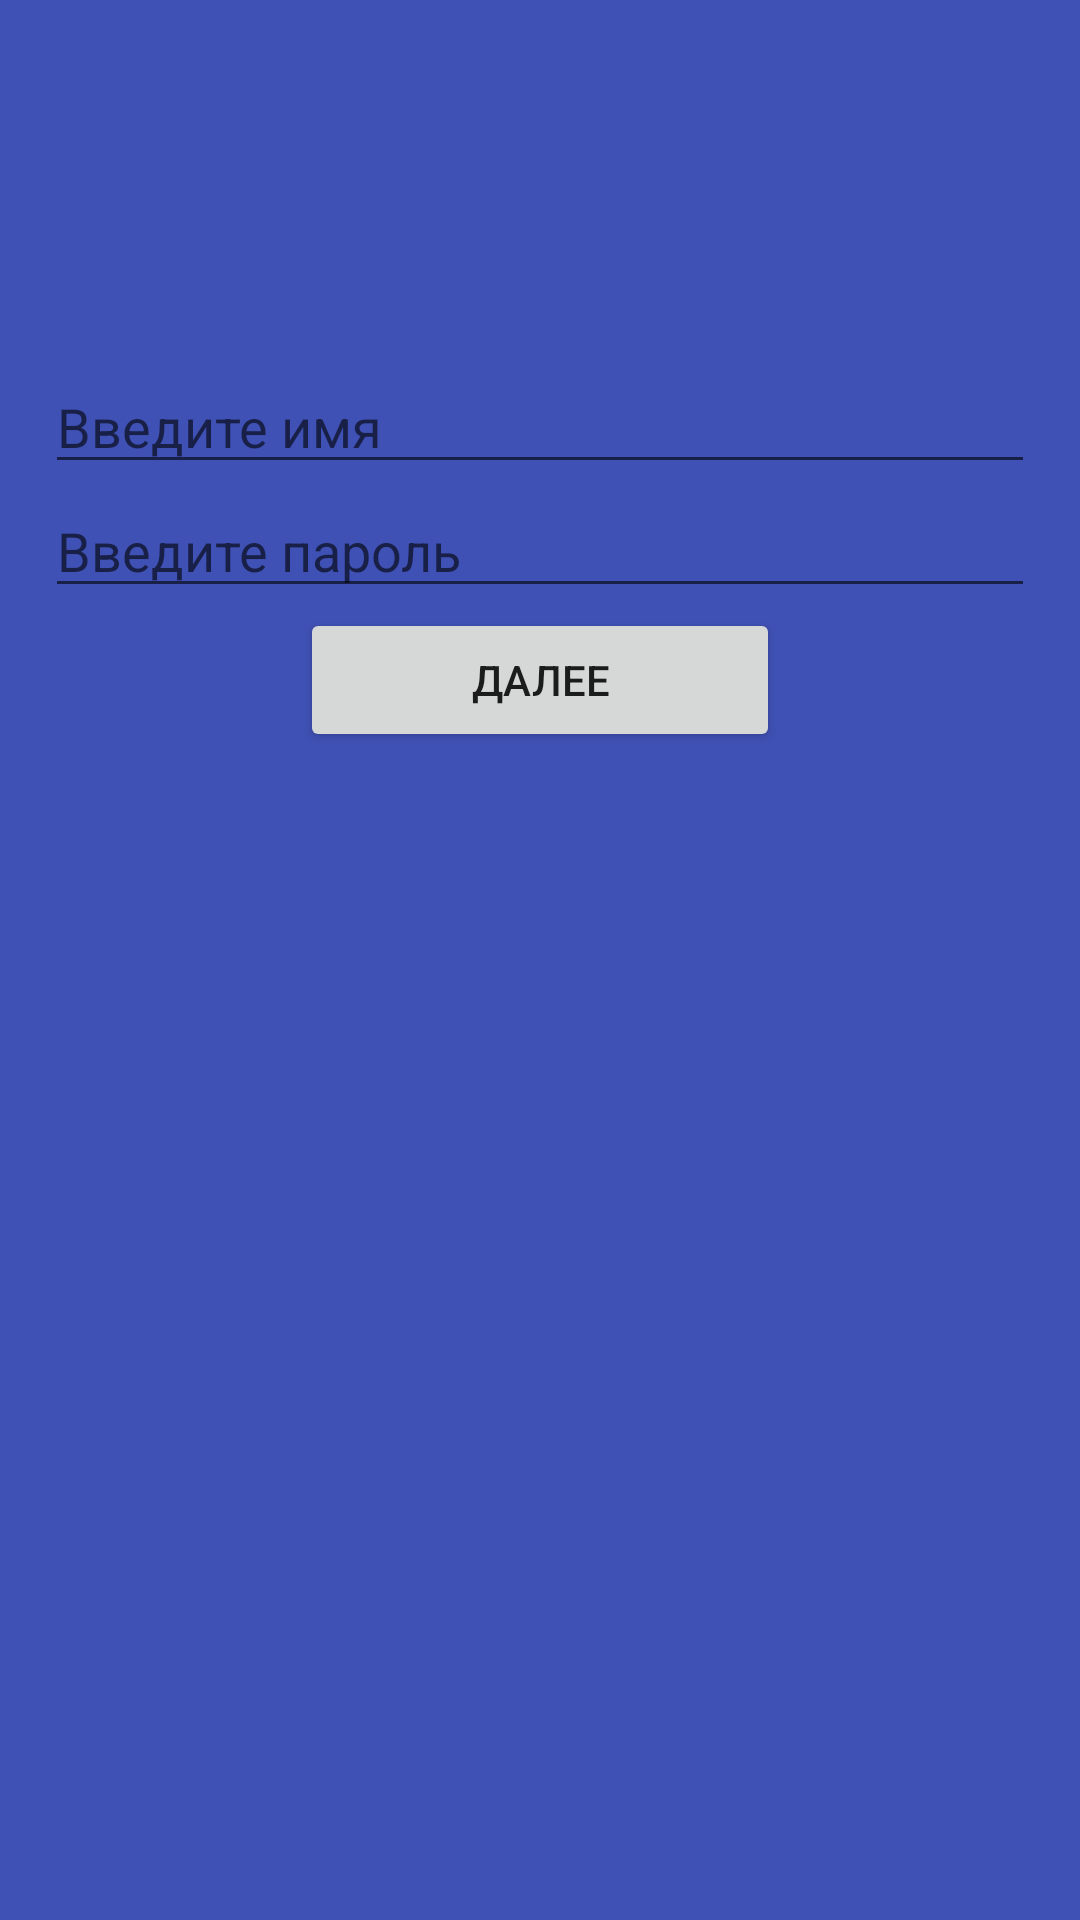

Layout XML and referenced resources for this Android screen:
<!-- AndroidManifest.xml: application theme AppTheme -->
<!-- res/layout/fragment_name.xml -->
<?xml version="1.0" encoding="utf-8"?>
<LinearLayout xmlns:android="http://schemas.android.com/apk/res/android"
    android:layout_width="match_parent"
    android:layout_height="match_parent"
    android:background="@color/colorPrimary"
    android:gravity="center_horizontal"
    android:orientation="vertical"
    android:paddingLeft="15dp"
    android:paddingRight="15dp"
    android:paddingTop="120dp">

    <EditText
        android:id="@+id/nameField"
        android:layout_width="match_parent"
        android:layout_height="wrap_content"
        android:hint="@string/nameHint"
        android:inputType="textAutoComplete" />

    <EditText
        android:id="@+id/passwordField"
        android:layout_width="match_parent"
        android:layout_height="wrap_content"
        android:hint="@string/passwordHint"
        android:inputType="textPassword" />

    <Button
        android:id="@+id/nextButton"
        android:layout_width="160dp"
        android:layout_height="wrap_content"
        android:text="@string/next" />

</LinearLayout>
<!-- resources referenced by this layout -->
<resources>
  <color name="colorPrimary">#3F51B5</color>
  <string name="nameHint">Введите имя</string>
  <string name="next">Далее</string>
  <string name="passwordHint">Введите пароль</string>
</resources>
